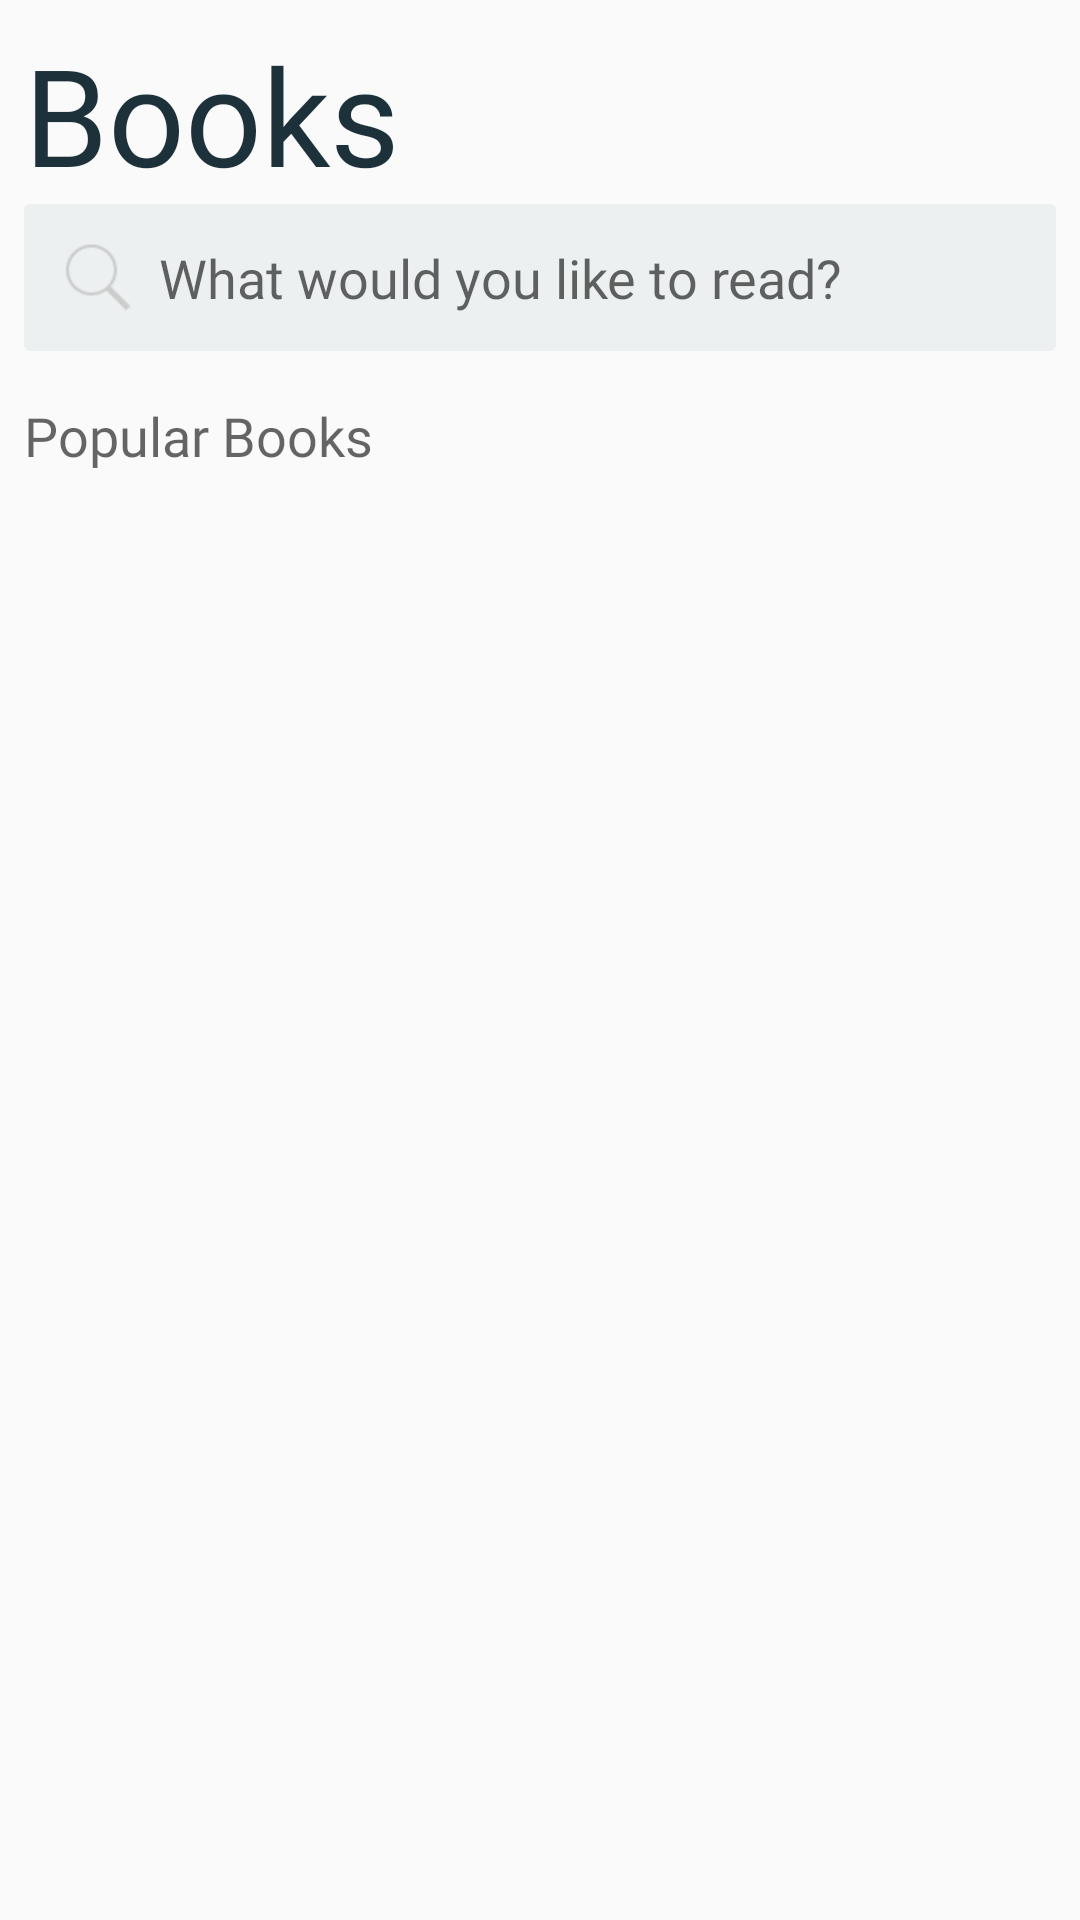

Here is an Android app screen rendered from its layout file. Give the layout XML and the strings, colors and styles it references.
<!-- AndroidManifest.xml: activity theme AppTheme.NoActionBar -->
<!-- res/layout/activity_home.xml -->
<?xml version="1.0" encoding="utf-8"?>
<androidx.constraintlayout.widget.ConstraintLayout xmlns:android="http://schemas.android.com/apk/res/android"
    xmlns:app="http://schemas.android.com/apk/res-auto"
    xmlns:tools="http://schemas.android.com/tools"
    android:layout_width="match_parent"
    android:layout_height="match_parent"
    tools:context=".HomeActivity">


    <TextView
        android:id="@+id/appname_TextView"
        android:layout_width="wrap_content"
        android:layout_height="wrap_content"
        android:layout_marginStart="8dp"
        android:layout_marginLeft="8dp"
        android:layout_marginTop="8dp"
        android:fontFamily="@font/poppins_bold"
        android:text="@string/app_name"
        android:textAppearance="@style/TextAppearance.AppCompat.Display2"
        android:textColor="@color/primaryDarkColor"
        app:layout_constraintStart_toStartOf="parent"
        app:layout_constraintTop_toTopOf="parent" />

    <EditText
        android:id="@+id/search_editText"
        android:layout_width="0dp"
        android:layout_height="wrap_content"
        android:layout_marginStart="8dp"
        android:layout_marginLeft="8dp"
        android:layout_marginEnd="8dp"
        android:layout_marginRight="8dp"
        android:autofillHints=""
        android:background="@drawable/search_bg"
        android:drawableLeft="@mipmap/search_icon"
        android:drawablePadding="8dp"
        android:ems="10"
        android:fontFamily="@font/poppins_light"
        android:hint="@string/search_edittext"
        android:imeOptions="actionSearch"
        android:inputType="textPersonName"
        android:padding="12dp"
        app:layout_constraintEnd_toEndOf="parent"
        app:layout_constraintStart_toStartOf="parent"
        app:layout_constraintTop_toBottomOf="@+id/appname_TextView" />

    <TextView
        android:id="@+id/textView3"
        android:layout_width="wrap_content"
        android:layout_height="wrap_content"
        android:layout_marginStart="8dp"
        android:layout_marginLeft="8dp"
        android:layout_marginTop="16dp"
        android:fontFamily="@font/poppins_medium"
        android:text="@string/popular_text"
        android:textAppearance="@style/TextAppearance.AppCompat.Medium"
        app:layout_constraintStart_toStartOf="parent"
        app:layout_constraintTop_toBottomOf="@+id/search_editText" />

    <ListView
        android:divider="@null"
        android:id="@+id/home_list"
        android:layout_width="395dp"
        android:layout_height="533dp"
        android:layout_marginTop="16dp"
        android:layout_marginBottom="8dp"
        app:layout_constraintBottom_toBottomOf="parent"
        app:layout_constraintEnd_toEndOf="parent"
        app:layout_constraintStart_toStartOf="parent"
        app:layout_constraintTop_toBottomOf="@+id/textView3" />


</androidx.constraintlayout.widget.ConstraintLayout>
<!-- resources referenced by this layout -->
<resources>
  <color name="primaryDarkColor">#1c313a</color>
  <!-- drawable search_bg (drawable) -->
  <?xml version="1.0" encoding="utf-8"?>
  <shape xmlns:android="http://schemas.android.com/apk/res/android"
      android:shape="rectangle">
  
      <solid android:color="#ECF0F1"/>
      <corners android:radius="2dp"/>
  
  </shape>
  <!-- mipmap search_icon: png bitmap (mipmap-xhdpi, 898 bytes) -->
  <string name="app_name">Books</string>
  <string name="popular_text">Popular Books</string>
  <string name="search_edittext">What would you like to read?</string>
  <style name="AppTheme.NoActionBar">
          <item name="windowActionBar">false</item>
          <item name="windowNoTitle">true</item>
      </style>
</resources>
